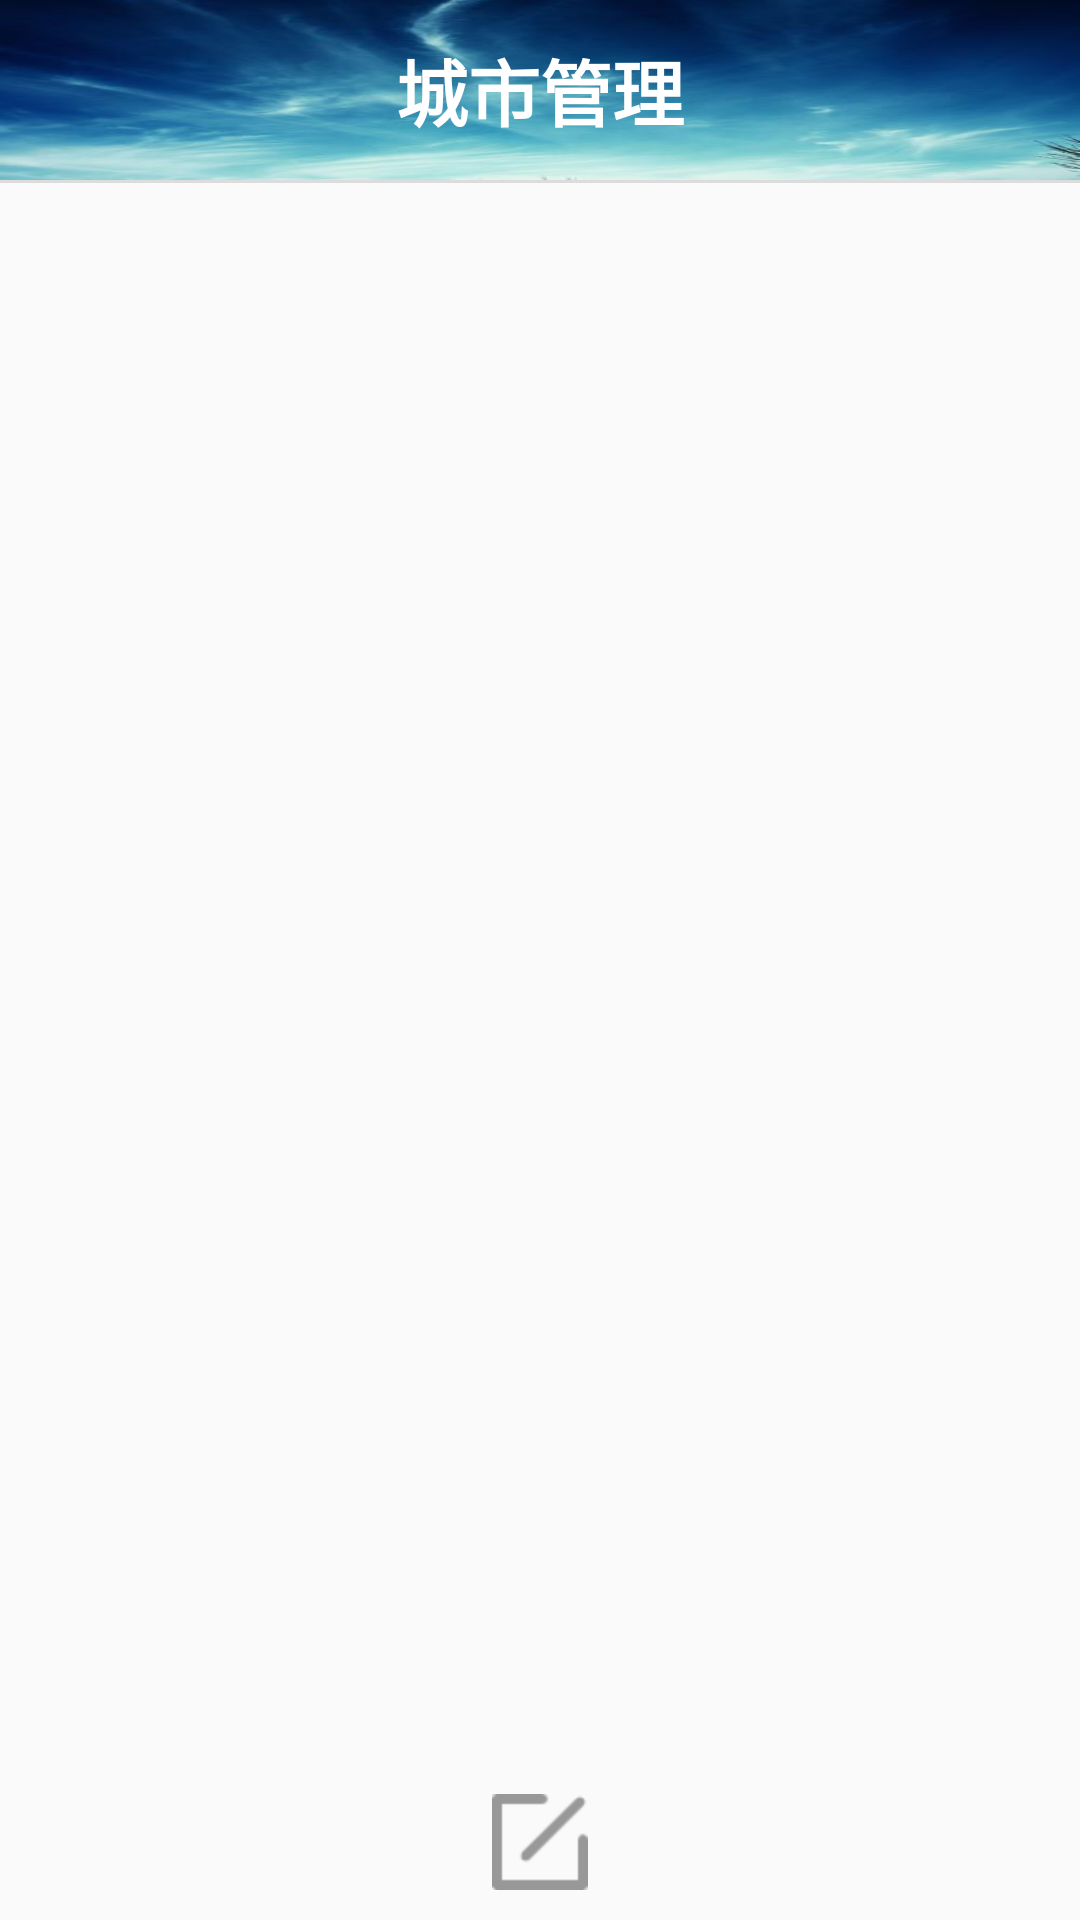

Android layout source for this screen:
<!-- AndroidManifest.xml: application theme AppTheme -->
<!-- res/layout/activity_city_manager.xml -->
<?xml version="1.0" encoding="utf-8"?>
<RelativeLayout xmlns:android="http://schemas.android.com/apk/res/android"
    xmlns:app="http://schemas.android.com/apk/res-auto"
    android:layout_width="match_parent"
    android:layout_height="match_parent">
    <RelativeLayout
        android:id="@+id/city_top_layout"
        android:layout_width="match_parent"
        android:layout_height="60dp"
        android:background="@mipmap/chooseareabackground">
        <ImageView
            android:id="@+id/city_iv_back"
            android:layout_marginLeft="10dp"
            android:src="@mipmap/ic_back"
            android:layout_width="wrap_content"
            android:layout_height="match_parent" />
        <ImageView
            android:id="@+id/city_iv_add"
            android:layout_marginRight="10dp"
            android:src="@mipmap/add"
            android:layout_alignParentRight="true"
            android:layout_width="wrap_content"
            android:layout_height="match_parent" />
        <TextView
            android:id="@+id/city_tv_title"
            android:text="城市管理"
            android:textColor="#ffffff"
            android:textSize="24dp"
            android:layout_centerInParent="true"
            android:textStyle="bold"
            android:layout_width="wrap_content"
            android:layout_height="wrap_content" />
    </RelativeLayout>

    <ImageView
        android:id="@+id/city_iv_line"
        android:layout_width="match_parent"
        android:layout_height="1dp"
        android:layout_below="@id/city_top_layout"
        android:background="#dcdcdc"/>

    <ListView
        android:id="@+id/city_lv"
        android:layout_below="@+id/city_iv_line"
        android:layout_above="@id/city_iv_delete"
        android:layout_width="match_parent"
        android:layout_height="wrap_content"
        android:divider="@null">

    </ListView>
    <ImageView
        android:id="@+id/city_iv_delete"
        android:layout_alignParentBottom="true"
        android:layout_width="match_parent"
        android:layout_height="wrap_content"
        android:layout_margin="10dp"
        android:src="@mipmap/edit"/>
</RelativeLayout>
<!-- resources referenced by this layout -->
<resources>
  <!-- mipmap chooseareabackground: jpg bitmap (mipmap-hdpi, 12256 bytes) -->
  <!-- mipmap edit: png bitmap (mipmap-hdpi, 785 bytes) -->
  <style name="AppTheme" parent="Theme.AppCompat.Light.NoActionBar">
          
          <item name="colorPrimary">@color/colorPrimary</item>
          <item name="colorPrimaryDark">@color/colorPrimaryDark</item>
          <item name="colorAccent">@color/colorAccent</item>
      </style>
  <color name="colorPrimary">#3F51B5</color>
  <color name="colorPrimaryDark">#303F9F</color>
  <color name="colorAccent">#FF4081</color>
</resources>
